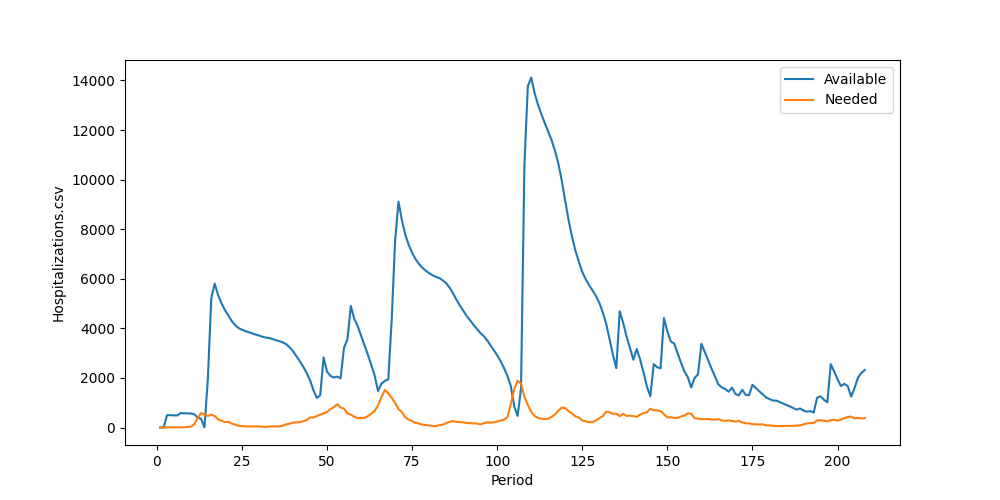

Source data for this figure (header and first rows):
Period, Inventory, Arrived, Available, Needed, Succeeded, Failed, Lost
1, 0, 0, 0, 0, 0, 0, 0
2, 0, 0, 0, 0, 0, 0, 0
3, 0, 500, 500, 5, 5, 0, 0
4, 495, 0, 495, 6, 6, 0, 0
5, 489, 0, 489, 5, 5, 0, 0
6, 484, 0, 484, 9, 9, 0, 0
7, 475, 105, 580, 6, 6, 0, 0
8, 574, 0, 574, 7, 7, 0, 0
9, 567, 0, 567, 25, 25, 0, 0
10, 542, 25, 567, 32, 32, 0, 0
11, 535, 0, 535, 134, 134, 0, 0
12, 401, 0, 401, 377, 377, 0, 0
13, 24, 328, 352, 581, 352, 229, 0
14, 0, 0, 0, 534, 0, 534, 0
15, 0, 1971, 1971, 465, 465, 0, 0
16, 1506, 3707, 5213, 519, 519, 0, 0
17, 4694, 1112, 5806, 461, 461, 0, 0
18, 5345, 0, 5345, 332, 332, 0, 0
19, 5013, 0, 5013, 274, 274, 0, 0
20, 4739, 0, 4739, 214, 214, 0, 0
21, 4525, 0, 4525, 230, 230, 0, 0
22, 4295, 0, 4295, 158, 158, 0, 0
23, 4137, 0, 4137, 122, 122, 0, 0
24, 4015, 0, 4015, 70, 70, 0, 0
25, 3945, 0, 3945, 55, 55, 0, 0
26, 3890, 0, 3890, 47, 47, 0, 0
27, 3843, 0, 3843, 46, 46, 0, 0
28, 3797, 0, 3797, 47, 47, 0, 0
29, 3750, 0, 3750, 40, 40, 0, 0
30, 3710, 0, 3710, 49, 49, 0, 0
31, 3661, 0, 3661, 32, 32, 0, 0
32, 3629, 0, 3629, 20, 20, 0, 0
33, 3609, 0, 3609, 39, 39, 0, 0
34, 3570, 0, 3570, 48, 48, 0, 0
35, 3522, 0, 3522, 41, 41, 0, 0
36, 3481, 0, 3481, 47, 47, 0, 0
37, 3434, 0, 3434, 71, 71, 0, 0
38, 3363, 0, 3363, 129, 129, 0, 0
39, 3234, 0, 3234, 156, 156, 0, 0
40, 3078, 0, 3078, 196, 196, 0, 0
41, 2882, 0, 2882, 207, 207, 0, 0
42, 2675, 0, 2675, 218, 218, 0, 0
43, 2457, 0, 2457, 253, 253, 0, 0
44, 2204, 0, 2204, 293, 293, 0, 0
45, 1911, 0, 1911, 405, 405, 0, 0
46, 1506, 0, 1506, 399, 399, 0, 0
47, 1107, 86, 1193, 464, 464, 0, 0
48, 729, 568, 1297, 514, 514, 0, 0
49, 783, 2045, 2828, 572, 572, 0, 0
50, 2256, 0, 2256, 625, 625, 0, 0
51, 1631, 453, 2084, 733, 733, 0, 0
52, 1351, 664, 2015, 818, 818, 0, 0
53, 1197, 857, 2054, 940, 940, 0, 0
54, 1114, 869, 1983, 806, 806, 0, 0
55, 1177, 2044, 3221, 757, 757, 0, 0
56, 2464, 1090, 3554, 565, 565, 0, 0
57, 2989, 1913, 4902, 518, 518, 0, 0
58, 4384, 0, 4384, 434, 434, 0, 0
59, 3950, 146, 4096, 383, 383, 0, 0
60, 3713, 0, 3713, 391, 391, 0, 0
... 148 more rows
